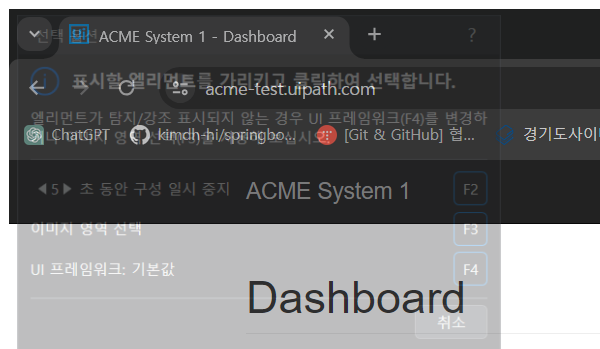
Workflow: ACME_DTTest

Step 1: 브라우저 접근 | Attach Browser in window 'ACME System 1*' (chrome.exe)

Step 2: click on the button '*Work Items' (no picture)

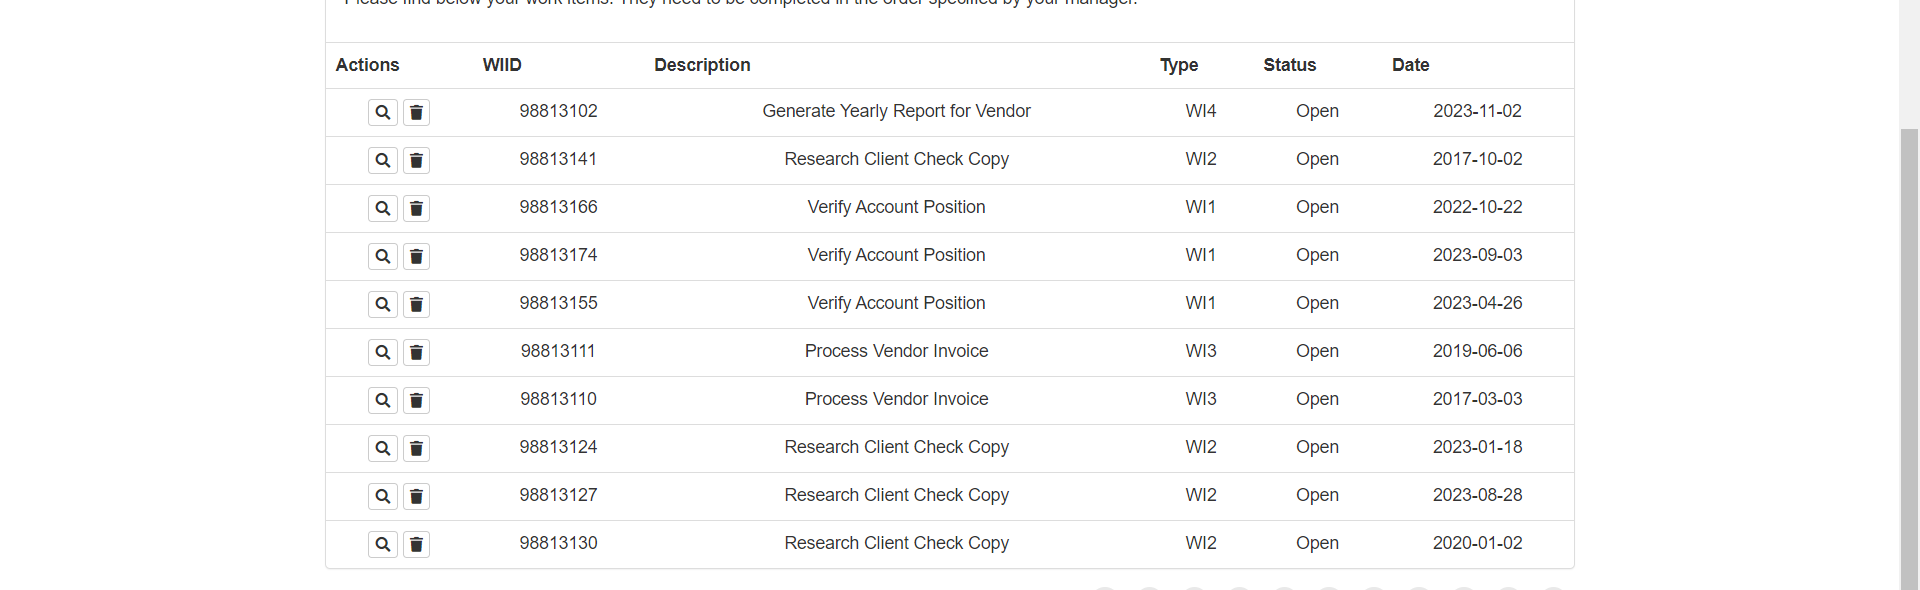
Step 3: get-text